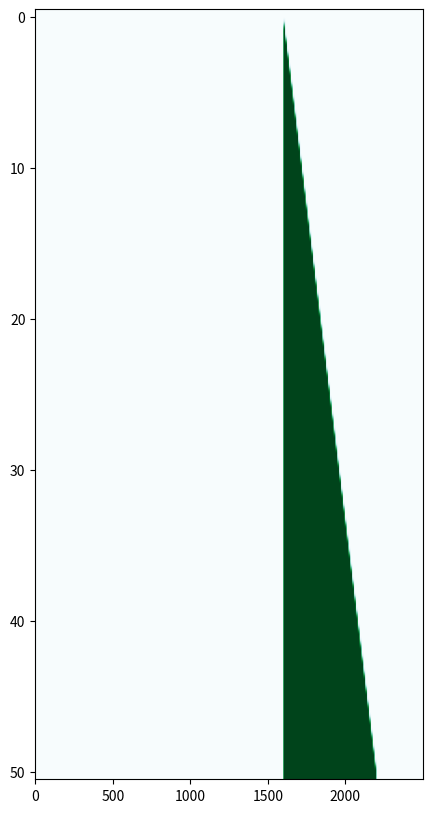

Write the Python code that produced this figure.
# Tek AWG program

import matplotlib
import matplotlib.pyplot as plt
import numpy
import re
import sys

AWG_model = '5014'

clock = 1 #ns
piPulse = 10 #ns

# CONSTANTS
WFM_length = 2500 # ns
GreenON = 1000 # ns
Green_AOM_delay = 1080 # ns

if AWG_model == '5014':
    print('Setting up for AWG %s' % AWG_model)
    numChans = 4
    numMrksPerChan = 2
elif AWG_model == '520':
    print('Setting up for AWG %s' % AWG_model)
    numChans = 2
    numMrksPerChan = 2

# times in ns
Chan1 = ['GreenON','600','numpy.linspace(0,600,51)','300']
Chan1m2 = ['WFM_length - Green_AOM_delay']
Chan1m2 = ['']


# will eventually be a function called interpretChan and interpretMarker
ChanCode = Chan1
ChanNum = 1
##print('Number of elements in Chan%s: %d\n' % (ChanNum,len(ChanCode)))

# Parse channel information
bufferLength = numpy.zeros(len(ChanCode))
print ('PARSING CHANNEL #%d, %d element(s)' % (ChanNum,len(ChanCode)))
NumWFMs = 1
for idx, element in enumerate(ChanCode):
##    print('%s: %s' % (idx, element))
    if element.isdigit():
        print('%d : Found constant digit, %d' % (idx,eval(element)))
        bufferLength[idx] = eval(element)
    else:
        if element.find('numpy') != -1:
            elementArr = eval(element) # cast array as integers
            bufferLength[idx] = max(elementArr)
            NumWFMs = len(elementArr)
            print('%d : Found numpy equation {%s} buffer length = %d, number of waveforms %d' % (idx,element,bufferLength[idx],NumWFMs))

        elif len(re.split('[-+*/]', element)) != 1:
            print ('%d : Found string equation, {%s} = %d' % (idx,element,eval(element)))
            bufferLength[idx] = eval(element)
        else:
            print('%d : Found string constant, %s = %d' % (idx,element,eval(element)))
            bufferLength[idx] = eval(element)

totalBuffLength = sum(bufferLength)
print('\nBuffer length calculate: %d, Waveform Length: %d' % (totalBuffLength,WFM_length))
print('---------------------------------------------------')
print('POPULATING CHANNEL #%d, %d waveforms, %d ns long' % (ChanNum,NumWFMs,WFM_length))


# Populate Channels
ChanArrVal = numpy.zeros(shape=(NumWFMs,WFM_length))

for wfm in range(0,NumWFMs):
    ChanArrIdx = 0 # reset Channel Array Index
    for idx, element in enumerate(ChanCode):
        if element.find('numpy') != -1:
            elementArr = numpy.int32(eval(element))
            bufferLength = max(elementArr)
            for x in range(0,elementArr[wfm]):
                ChanArrVal[wfm,ChanArrIdx+x] = 1
##                print('WFM %d: Chan%d, {%d, %s}' % (wfm,ChanNum,ChanArrIdx,ChanArrVal[wfm,x]))
            ChanArrIdx = ChanArrIdx+bufferLength
        else:
            for x in range(0,eval(element)):
                ChanArrVal[wfm,ChanArrIdx] = 0
##                print('WFM %d: Chan%d, {%d, %s}' % (wfm,ChanNum,ChanArrIdx,ChanArrVal[wfm,x]))
                ChanArrIdx = ChanArrIdx+1


# Plot one waveform
##f = figure()
##graph1 = f.add_subplot(311)
##graph2 = f.add_subplot(312,sharex=graph1)
##graph3 = f.add_subplot(313,sharex=graph1)
##nb = 1

##KBinput = raw_input('What waveform would you like')
##decoded = KBinput.decode('utf-8')
##inputWFM = decoded.encode('utf-8')
##print('Desire WFM %s',inputWFM)



##while (inputWFM != 'q'):
##    if inputWFM != 'q':
##        graph1.clear()
##        graph2.clear()
##        graph3.clear()
##
##        wfm = eval(inputWFM)
##        Xdata = numpy.linspace(0,WFM_length,WFM_length)
##        Ydata = ChanArrVal[wfm,:]
##
##        graph1.plot(Xdata,Ydata)
##        graph1.set_title('Waveform %d' % wfm)
##        graph1.set_ylabel('Channels voltage (mV)')
##        grid(True)
##        graph2.plot(Xdata,Ydata)
##
##
##
##        graph2.plot(Xdata,Ydata)
##        graph2.set_ylabel('Chan 1 & 2 Markers voltage (mV)')
##
##
##        graph3.plot(Xdata,Ydata)
##        graph3.set_ylabel('Chan 3& 4 Markers voltage (mV)')
##
##
##        xlabel('time (ns)')
##        ylabel('voltage (mV)')
##        show()
##
##
##print('Quit detected')

fig = plt.figure(figsize=(5,10))

plt.imshow(ChanArrVal, aspect="auto",cmap=plt.get_cmap('BuGn'))

plt.show()